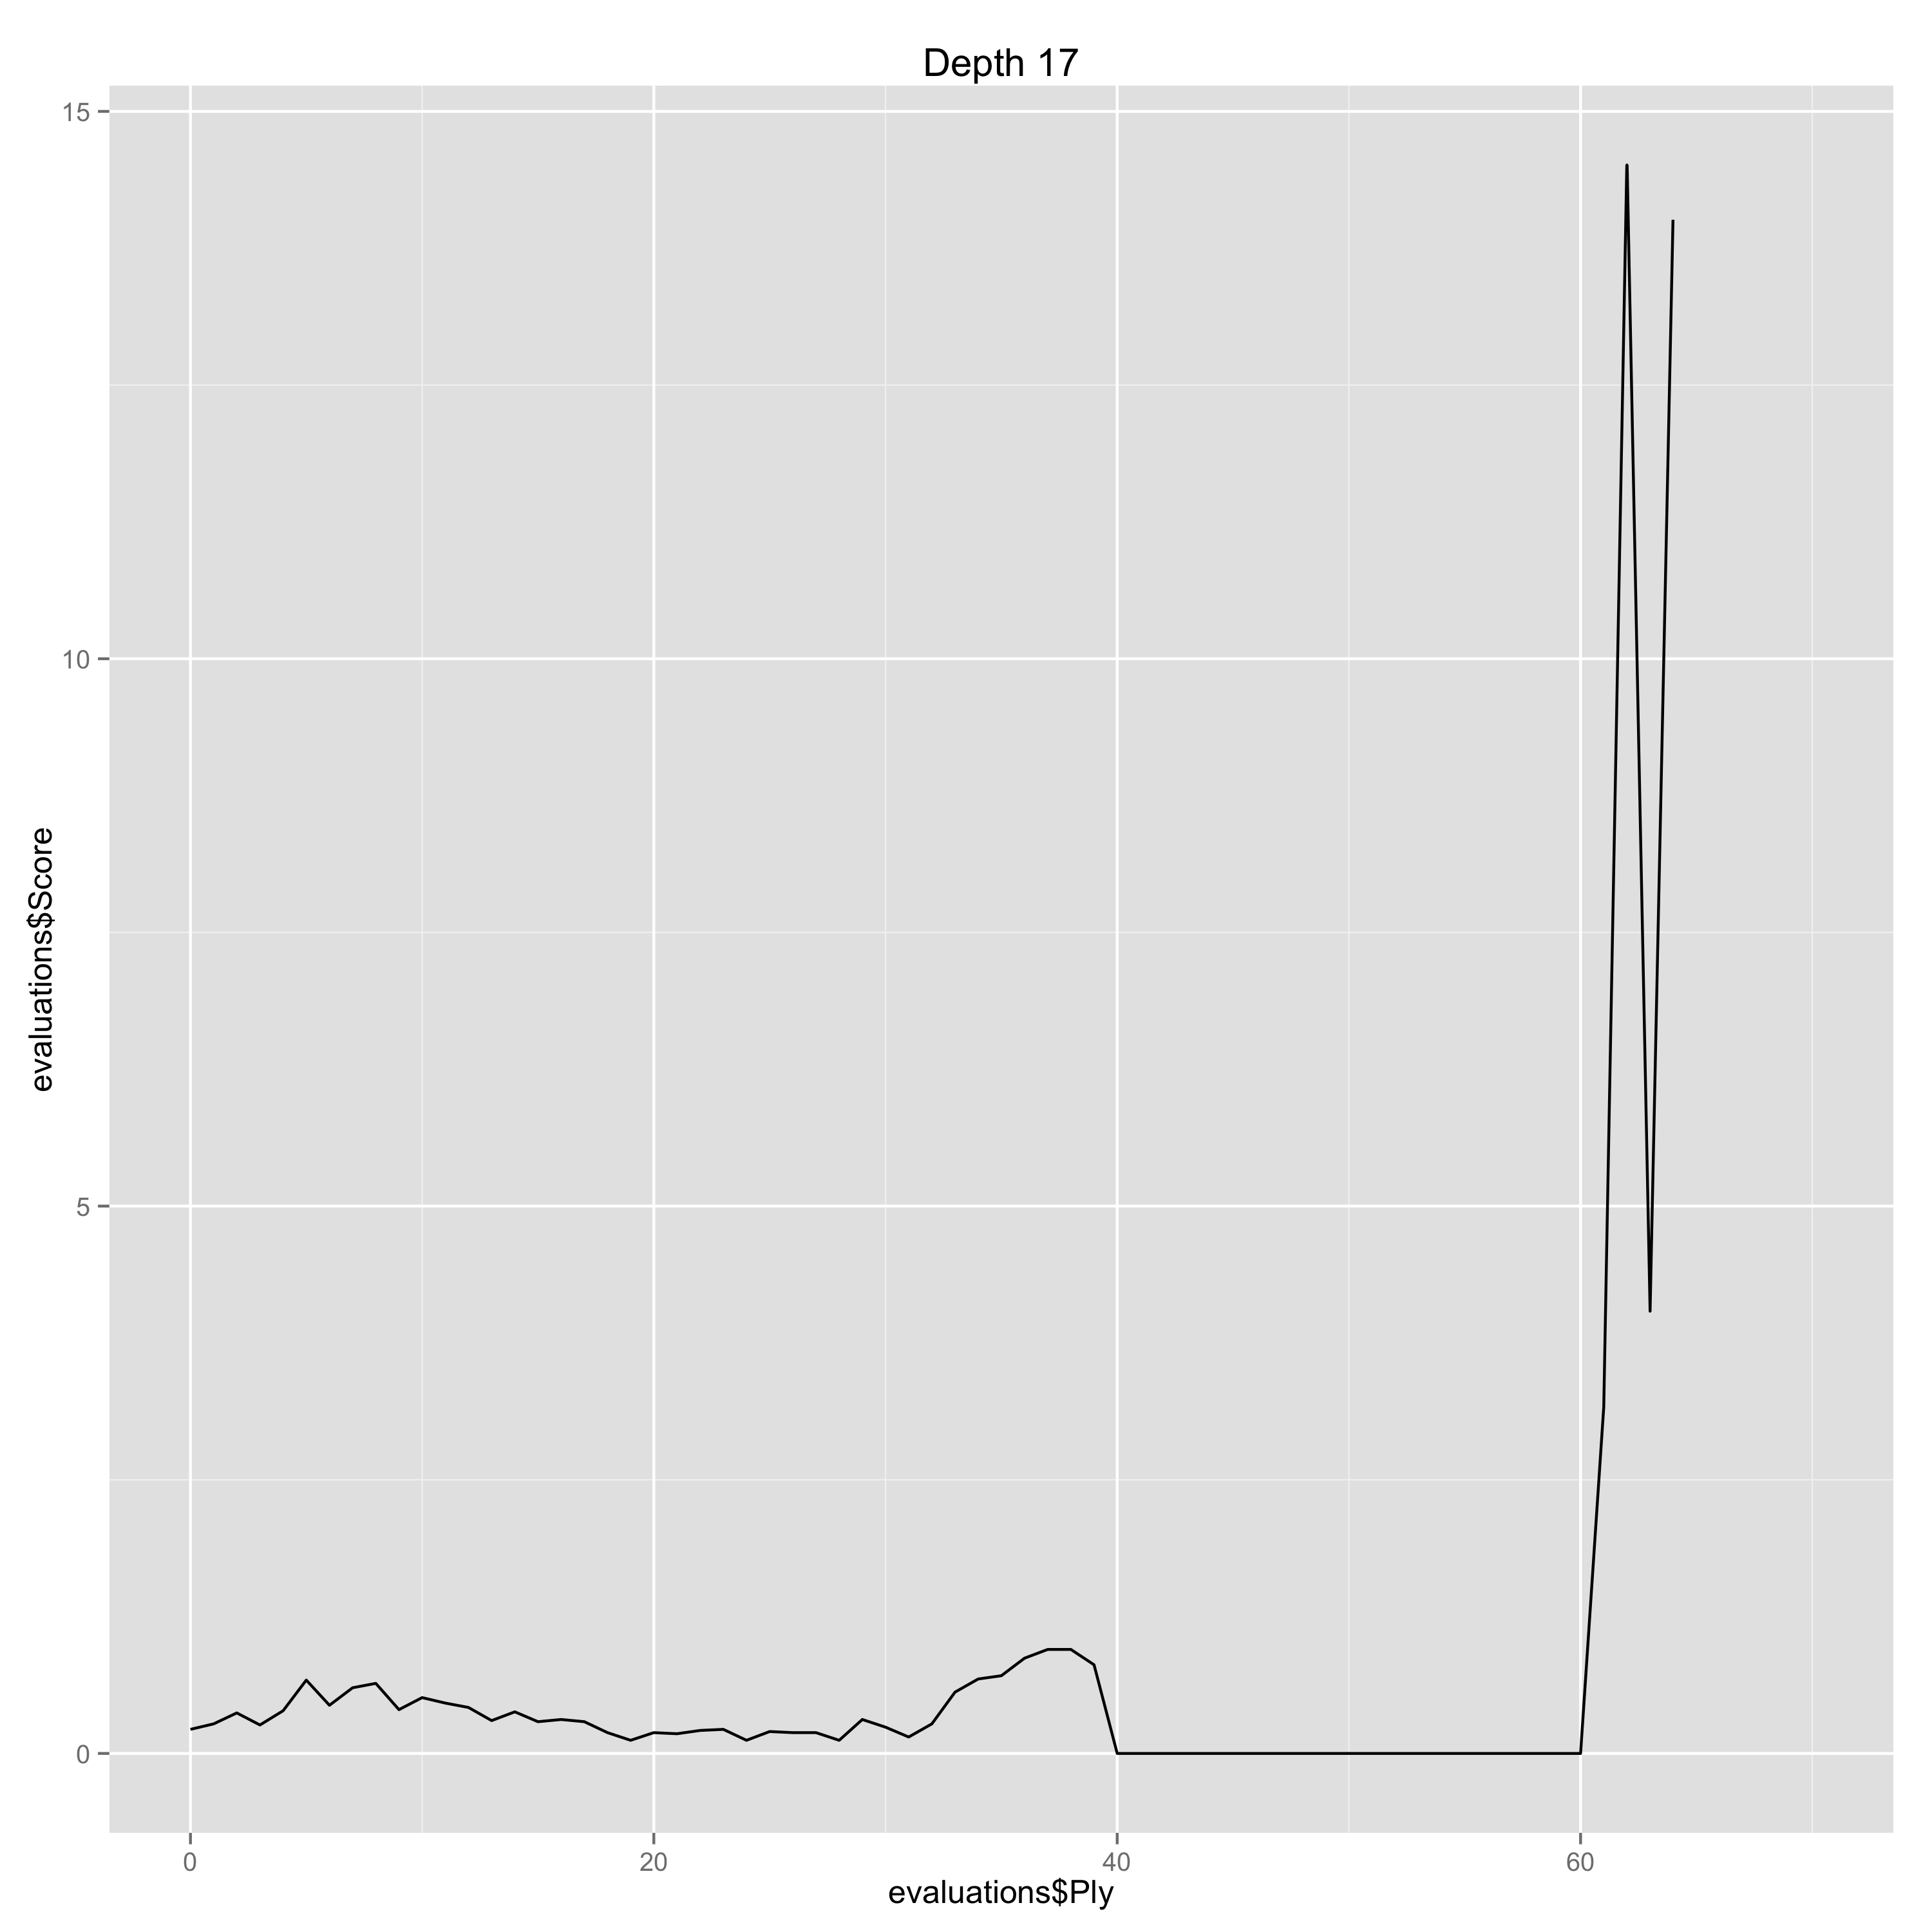

Source data for this figure (header and first rows):
Ply, Move, White, Black, Score, Eval, Comment
0, [1], e4, , 0.22, 0.22, 
1, [1], , c5, 0.27, -0.05, 
2, [2], Nf3, , 0.37, 0.1, 
3, [2], , e6, 0.26, 0.11, 
4, [3], Nc3, , 0.39, 0.13, 
5, [3], , a6, 0.67, -0.28, 
6, [4], Be2, , 0.44, -0.23, 
7, [4], , Nc6, 0.6, -0.16, 
8, [5], d4, , 0.64, 0.04, 
9, [5], , cxd4, 0.4, 0.24, 
10, [6], Nxd4, , 0.51, 0.11, 
11, [6], , Qc7, 0.46, 0.05, 
12, [7], O-O, , 0.42, -0.04, 
13, [7], , Nf6, 0.3, 0.12, 
14, [8], Be3, , 0.38, 0.08, 
15, [8], , Be7, 0.29, 0.09, 
16, [9], f4, , 0.31, 0.02, 
17, [9], , d6, 0.29, 0.02, 
18, [10], Kh1, , 0.19, -0.1, 
19, [10], , O-O, 0.12, 0.07, 
20, [11], Qe1, , 0.19, 0.07, 
21, [11], , Nxd4, 0.18, 0.01, 
22, [12], Bxd4, , 0.21, 0.03, 
23, [12], , b5, 0.22, -0.01, 
24, [13], Qg3, , 0.12, -0.1, 
25, [13], , Bb7, 0.2, -0.08, 
26, [14], a3, , 0.19, -0.01, 
27, [14], , Rad8, 0.19, 0.0, 
28, [15], Rae1, , 0.12, -0.07, 
29, [15], , Rd7, 0.31, -0.19, 
30, [16], Bd3, , 0.24, -0.07, 
31, [16], , Qd8, 0.15, 0.09, 
32, [17], Qh3, , 0.27, 0.12, 
33, [17], , g6, 0.56, -0.29, 
34, [18], f5, , 0.68, 0.12, 
35, [18], , e5, 0.71, -0.03, 
36, [19], Be3, , 0.87, 0.16, 
37, [19], , Re8, 0.95, -0.08, 
38, [20], fxg6, , 0.95, 0.0, 
39, [20], , hxg6, 0.81, 0.14, 
40, [21], Nd5, , 0.0, -0.81, 
41, [21], , Nxd5, 0.0, 0.0, 
42, [22], Rxf7, , 0.0, 0.0, 
43, [22], , Kxf7, 0.0, 0.0, 
44, [23], Qh7+, , 0.0, 0.0, 
45, [23], , Ke6, 0.0, 0.0, 
46, [24], exd5+, , 0.0, 0.0, 
47, [24], , Kxd5, 0.0, 0.0, 
48, [25], Be4+, , 0.0, 0.0, 
49, [25], , Kxe4, 0.0, 0.0, 
50, [26], Qf7, , 0.0, 0.0, 
51, [26], , Bf6, 0.0, 0.0, 
52, [27], Bd2+, , 0.0, 0.0, 
53, [27], , Kd4, 0.0, 0.0, 
54, [28], Be3+, , 0.0, 0.0, 
55, [28], , Ke4, 0.0, 0.0, 
56, [29], Qb3, , 0.0, 0.0, 
57, [29], , Kf5, 0.0, 0.0, 
58, [30], Rf1+, , 0.0, 0.0, 
59, [30], , Kg4, 0.0, 0.0, 
... 11 more rows
